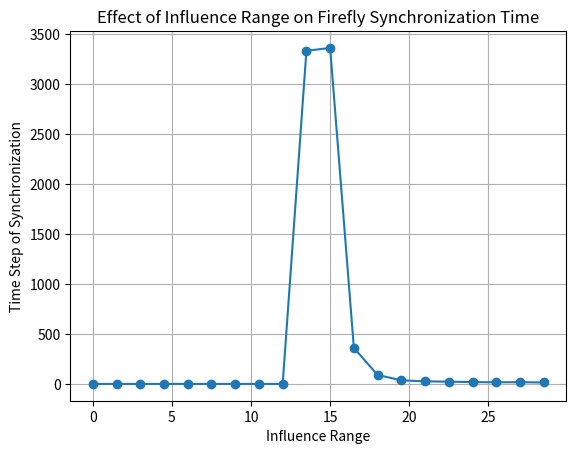

The script that saved this image: (Note: this script raises an exception after producing the figure.)
import matplotlib.pyplot as plt

# Data
my_list = [i * 1.5 for i in range(20)]
res =[0, 0, 0, 0, 0, 0, 0, 0, 0, 3333.5, 3362.2, 360.4, 89.5, 36.5, 25.3, 22.6, 18.2, 16.2, 17.2, 14.5]
full_data = [[], [78, 1375, 39, 486, 551, 183, 1435, 33, 1308, 279], [7158, 1385, 1387, 1811, 8256, 1562, 2246, 595, 4467, 568], [1759, 3398, 5329, 3791, 8261, 3062, 668, 8064, 2352], [1298, 6146, 1208, 6426, 5035, 6981, 7309, 972], [9497, 6493, 2462, 2297, 1759], [3079, 4028, 712, 101, 5338, 2562], [1205, 2213, 1023, 956, 9465, 3613, 1134], [2066, 2422, 649, 1085, 3145, 7039, 7289, 5357], [3144, 4015, 2306, 4346, 5902, 1247, 3094, 4136, 4524], [3333, 4038, 3708, 4421, 449, 2275, 345, 4173, 1508, 856], [3693, 25, 2843, 1130, 6855, 1152, 5418, 3361, 6819], [2544, 1175, 2064, 1158, 1777, 154, 1540, 489, 775, 1084], [1479, 531, 3202, 3946, 1946, 1618, 1576, 462, 2495, 8551], [1167, 1577, 1384, 2087, 316, 441, 479, 5705, 121, 1468], [458, 344, 84, 1794, 2128, 2452, 4090, 490, 146, 1576], [1089, 1703, 164, 503, 1432, 685, 1333, 229, 821, 522], [1565, 58, 151, 1513, 1598, 924, 187, 1046, 928, 320], [1965, 336, 594, 345, 251, 315, 569, 959, 530, 178], [815, 1593, 384, 304, 744, 421, 232, 187, 151, 398]]


# Plot
plt.plot(my_list, res, marker='o', linestyle='-')

# Labels and Title
plt.xlabel('Influence Range')
plt.ylabel('Time Step of Synchronization')
plt.title('Effect of Influence Range on Firefly Synchronization Time')

# Show plot
plt.grid(True)
plt.savefig('reports/graphs/in_range.png')

plt.show()